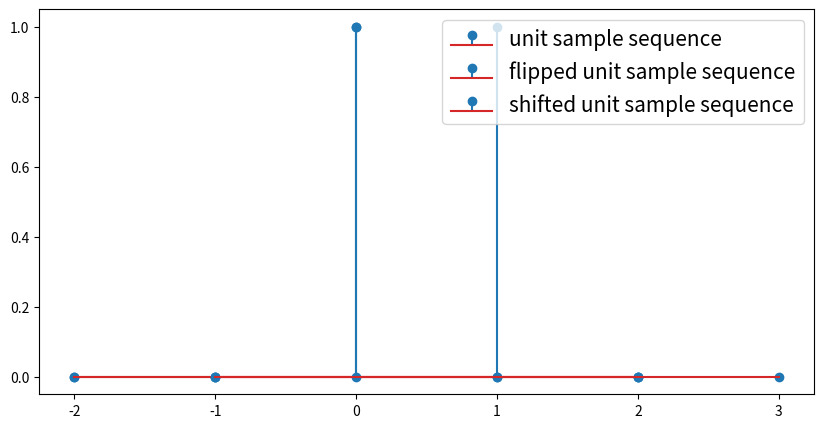

The script that saved this image:
import numpy as np
import matplotlib.pyplot as plt

x_sample = np.array([0, 0, 1, 0, 0])
index = np.array([-2, -1, 0, 1, 2])
plt.figure(figsize=(10,5))

# plt.subplot(1, 2, 1) 
markerline, stemlines, baseline = plt.stem(index, x_sample, label='unit sample sequence')
plt.setp(stemlines)
plt.legend(fontsize=15)
plt.show()

flipped_x_sample = x_sample[::-1]
# plt.subplot(1, 2, 1)
markerline, stemlines, baseline = plt.stem(index, flipped_x_sample, label='flipped unit sample sequence')
plt.setp(stemlines)
plt.legend(fontsize=15)

plt.show()

index_shift = np.array([-1,0,1,2,3])
markerline, stemlines, baseline = plt.stem(index_shift, x_sample, label='shifted unit sample sequence')
plt.setp(stemlines)
plt.legend(fontsize=15)
plt.show()
